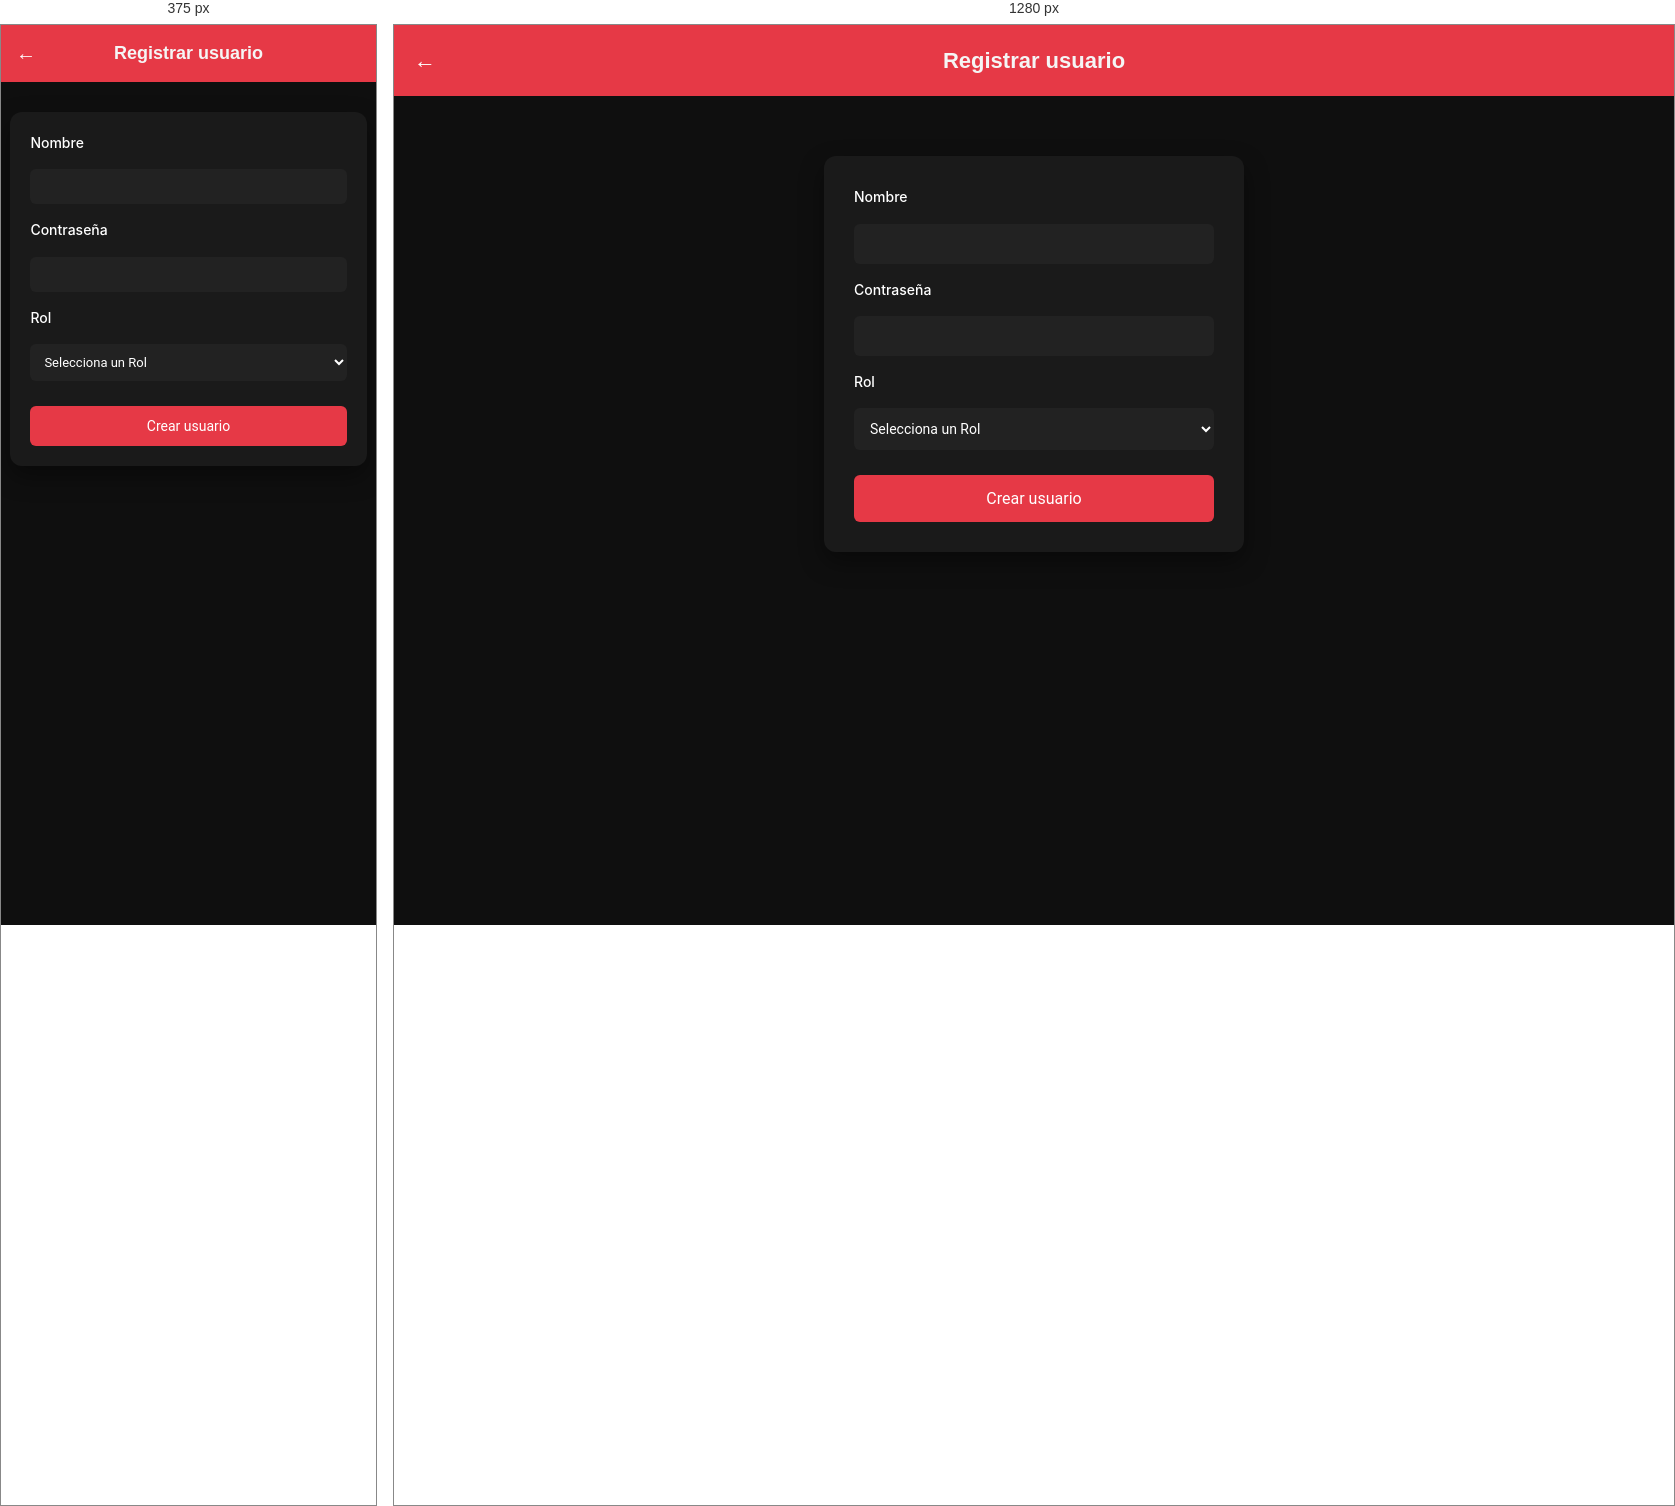
Rendered at 375 px and 1280 px, left to right.

<!-- file: admin_registrar_usuario.html -->
<!DOCTYPE html>
<html lang="es">
<head>
<meta charset="UTF-8">
<meta name="viewport" content="width=device-width, initial-scale=1.0">
<title>Registrar usuario</title>

<link rel="stylesheet" href="frontend/css/global.css">
<link rel="stylesheet" href="frontend/css/admin_registrar_usuario.css">

<link href="https://fonts.googleapis.com/css2?family=Poppins:wght@500;600&family=Inter:wght@300;400&display=swap" rel="stylesheet">
</head>

<body>

<header class="topbar">
    <a href="javascript:history.back()" class="back-btn">←</a>
    <h1>Registrar usuario</h1>
</header>

<div class="form-container">

<form id="adminRegisterForm">

    <label>Nombre</label>
    <input type="text" id="admin-username" required>

    <label>Contraseña</label>
    <input type="password" id="admin-password" required>

    <label>Rol</label>
    <select id="admin-rol" required>
        <option value="" disabled selected>Selecciona un Rol</option>
        <!-- se llenará dinámicamente -->
    </select>

    <button type="submit">Crear usuario</button>

</form>

</div>

<script src="frontend/js/admin_registrar.js"></script>


</body>
</html>

/* @media block from global.css */
@media (max-width:768px){
    .navbar .container{
        flex-direction: column;
    }
}

/* @media block from admin_registrar_usuario.css */
@media (max-width:768px){

.form-container{
width:95%;
margin-top:40px;
padding:25px;
}

.topbar h1{
font-size:20px;
}

}

/* @media block from admin_registrar_usuario.css */
@media (max-width:375px){

.topbar{
padding:14px;
}

.topbar h1{
font-size:18px;
}

.back-btn{
left:15px;
font-size:20px;
}

.form-container{
width:95%;
padding:20px;
margin-top:30px;
}

input,
select{
padding:10px;
font-size:13px;
}

button{
padding:12px;
font-size:14px;
}

}

/* @media block from admin_registrar_usuario.css */
@media (max-width:320px){

.form-container{
padding:16px;
margin-top:20px;
}

.topbar h1{
font-size:16px;
}

input,
select{
padding:9px;
font-size:12px;
}

button{
padding:10px;
font-size:13px;
}

}